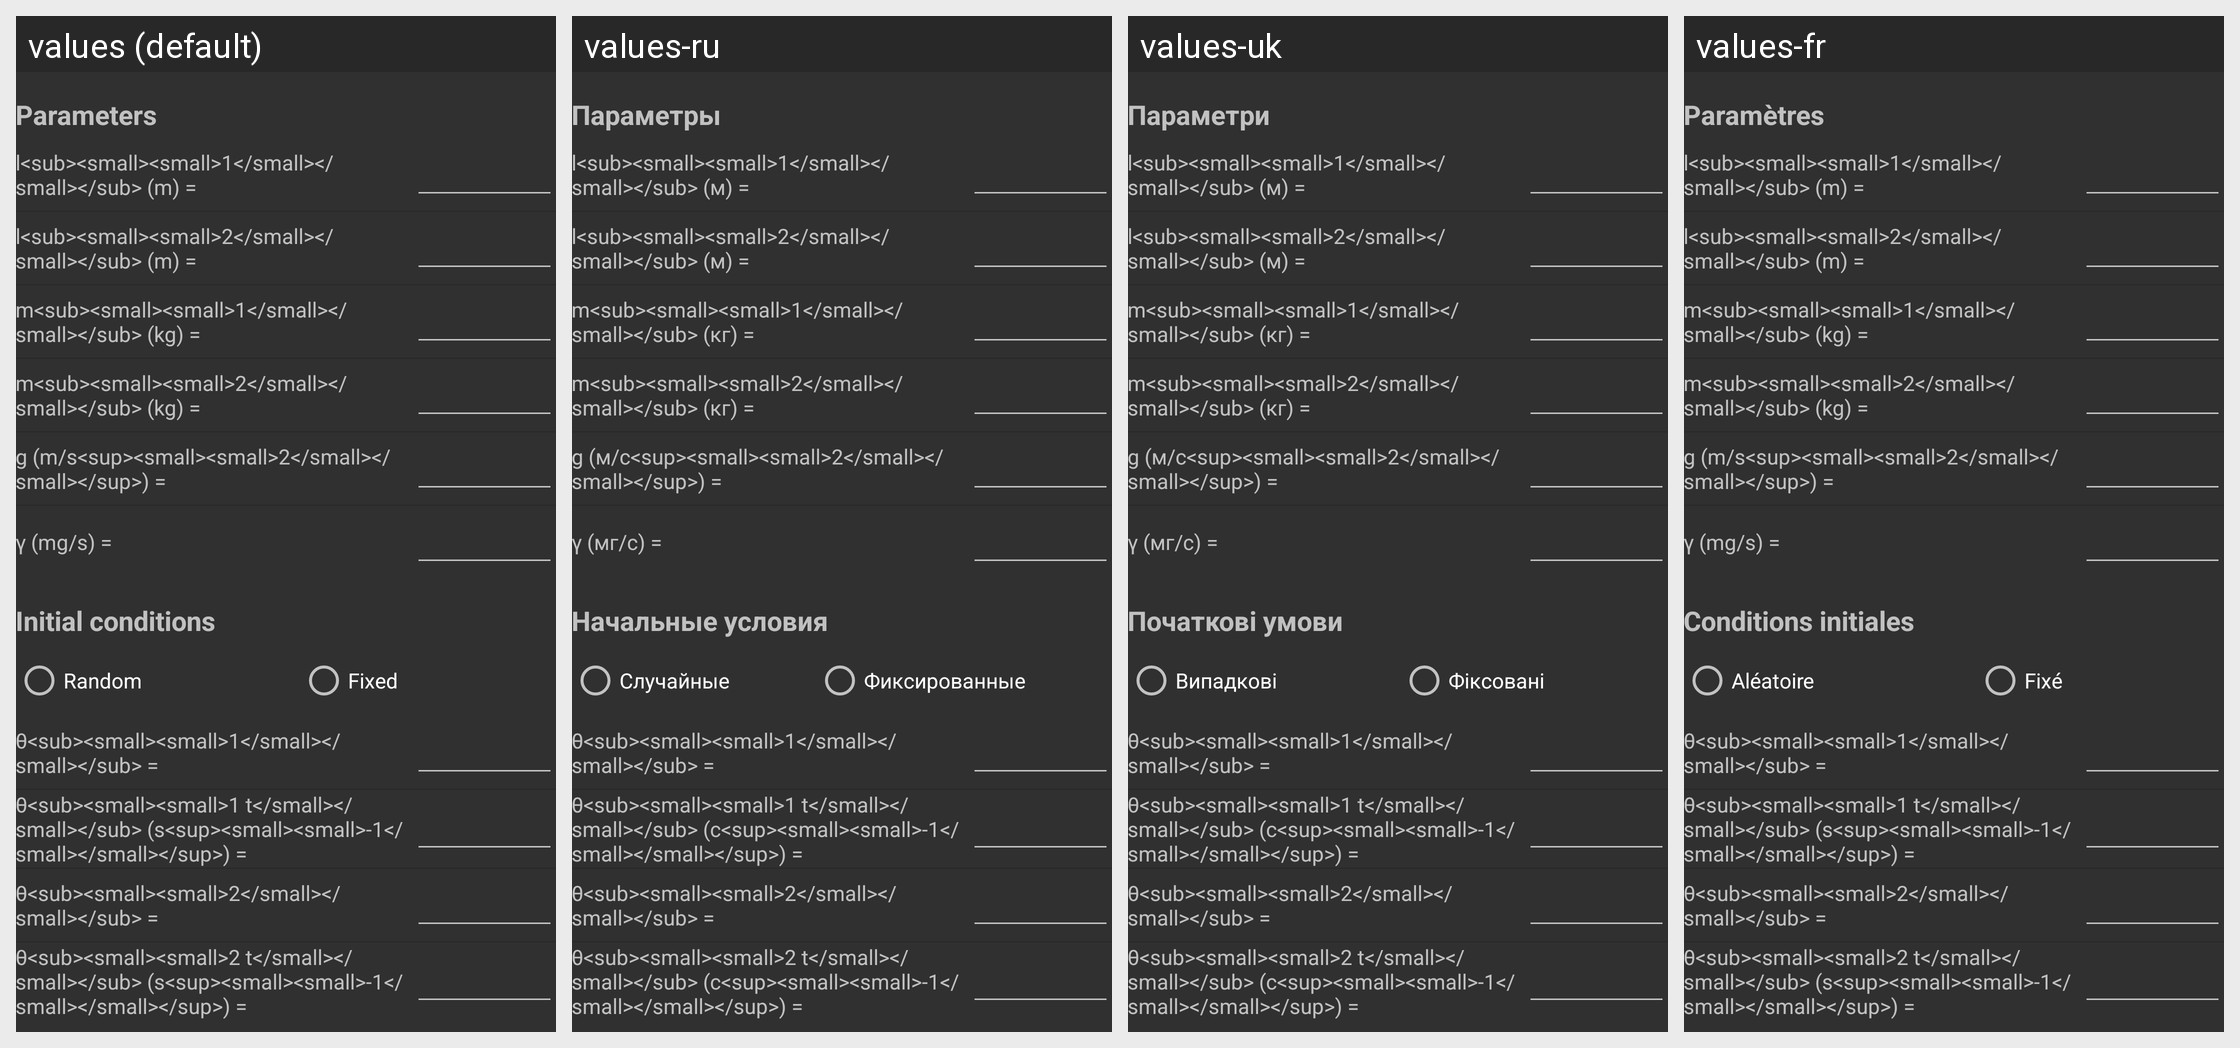

Strings drawn on this Android screen and how each of the app's shown locales translates them:
Android screen res/layout/doublependulum_parameters.xml rendered under 4 locales, left to right: values (default), values-ru, values-uk, values-fr. Device: Nexus 5 (rendered at 1080×1920; each locale shown at half size, 540×960, under a caption strip naming it); theme AppBaseTheme.
Strings drawn on this screen, with the default value and each locale's value (text and hints the layout hard-codes, and strings that could not be matched under every locale, appear in the picture but are not listed):

label_param
  values: Parameters
  values-ru: Параметры
  values-uk: Параметри
  values-fr: Paramètres

DP_label_l
  values: l<sub><small><small>1</small></small></sub> (m) =
  values-ru: l<sub><small><small>1</small></small></sub> (м) =
  values-uk: l<sub><small><small>1</small></small></sub> (м) =
  values-fr: l<sub><small><small>1</small></small></sub> (m) =

DP_label_l2
  values: l<sub><small><small>2</small></small></sub> (m) =
  values-ru: l<sub><small><small>2</small></small></sub> (м) =
  values-uk: l<sub><small><small>2</small></small></sub> (м) =
  values-fr: l<sub><small><small>2</small></small></sub> (m) =

DP_label_m
  values: m<sub><small><small>1</small></small></sub> (kg) =
  values-ru: m<sub><small><small>1</small></small></sub> (кг) =
  values-uk: m<sub><small><small>1</small></small></sub> (кг) =
  values-fr: m<sub><small><small>1</small></small></sub> (kg) =

DP_label_m2
  values: m<sub><small><small>2</small></small></sub> (kg) =
  values-ru: m<sub><small><small>2</small></small></sub> (кг) =
  values-uk: m<sub><small><small>2</small></small></sub> (кг) =
  values-fr: m<sub><small><small>2</small></small></sub> (kg) =

DP_label_g
  values: g (m/s<sup><small><small>2</small></small></sup>) =
  values-ru: g (м/с<sup><small><small>2</small></small></sup>) =
  values-uk: g (м/с<sup><small><small>2</small></small></sup>) =
  values-fr: g (m/s<sup><small><small>2</small></small></sup>) =

DP_label_k
  values: γ (mg/s) =
  values-ru: γ (мг/с) =
  values-uk: γ (мг/с) =
  values-fr: γ (mg/s) =

DP_init
  values: Initial conditions
  values-ru: Начальные условия
  values-uk: Початкові умови
  values-fr: Conditions initiales

DP_init_rand
  values: Random
  values-ru: Случайные
  values-uk: Випадкові
  values-fr: Aléatoire

DP_init_fixed
  values: Fixed
  values-ru: Фиксированные
  values-uk: Фіксовані
  values-fr: Fixé

DP_label_th0
  values: θ<sub><small><small>1</small></small></sub> =
  values-ru: θ<sub><small><small>1</small></small></sub> =
  values-uk: θ<sub><small><small>1</small></small></sub> =
  values-fr: θ<sub><small><small>1</small></small></sub> =

DP_label_thv0
  values: θ<sub><small><small>1 t</small></small></sub> (s<sup><small><small>-1</small></small></sup>) =
  values-ru: θ<sub><small><small>1 t</small></small></sub> (с<sup><small><small>-1</small></small></sup>) =
  values-uk: θ<sub><small><small>1 t</small></small></sub> (с<sup><small><small>-1</small></small></sup>) =
  values-fr: θ<sub><small><small>1 t</small></small></sub> (s<sup><small><small>-1</small></small></sup>) =

DP_label_th2
  values: θ<sub><small><small>2</small></small></sub> =
  values-ru: θ<sub><small><small>2</small></small></sub> =
  values-uk: θ<sub><small><small>2</small></small></sub> =
  values-fr: θ<sub><small><small>2</small></small></sub> =

DP_label_thv2
  values: θ<sub><small><small>2 t</small></small></sub> (s<sup><small><small>-1</small></small></sup>) =
  values-ru: θ<sub><small><small>2 t</small></small></sub> (с<sup><small><small>-1</small></small></sup>) =
  values-uk: θ<sub><small><small>2 t</small></small></sub> (с<sup><small><small>-1</small></small></sup>) =
  values-fr: θ<sub><small><small>2 t</small></small></sub> (s<sup><small><small>-1</small></small></sup>) =
